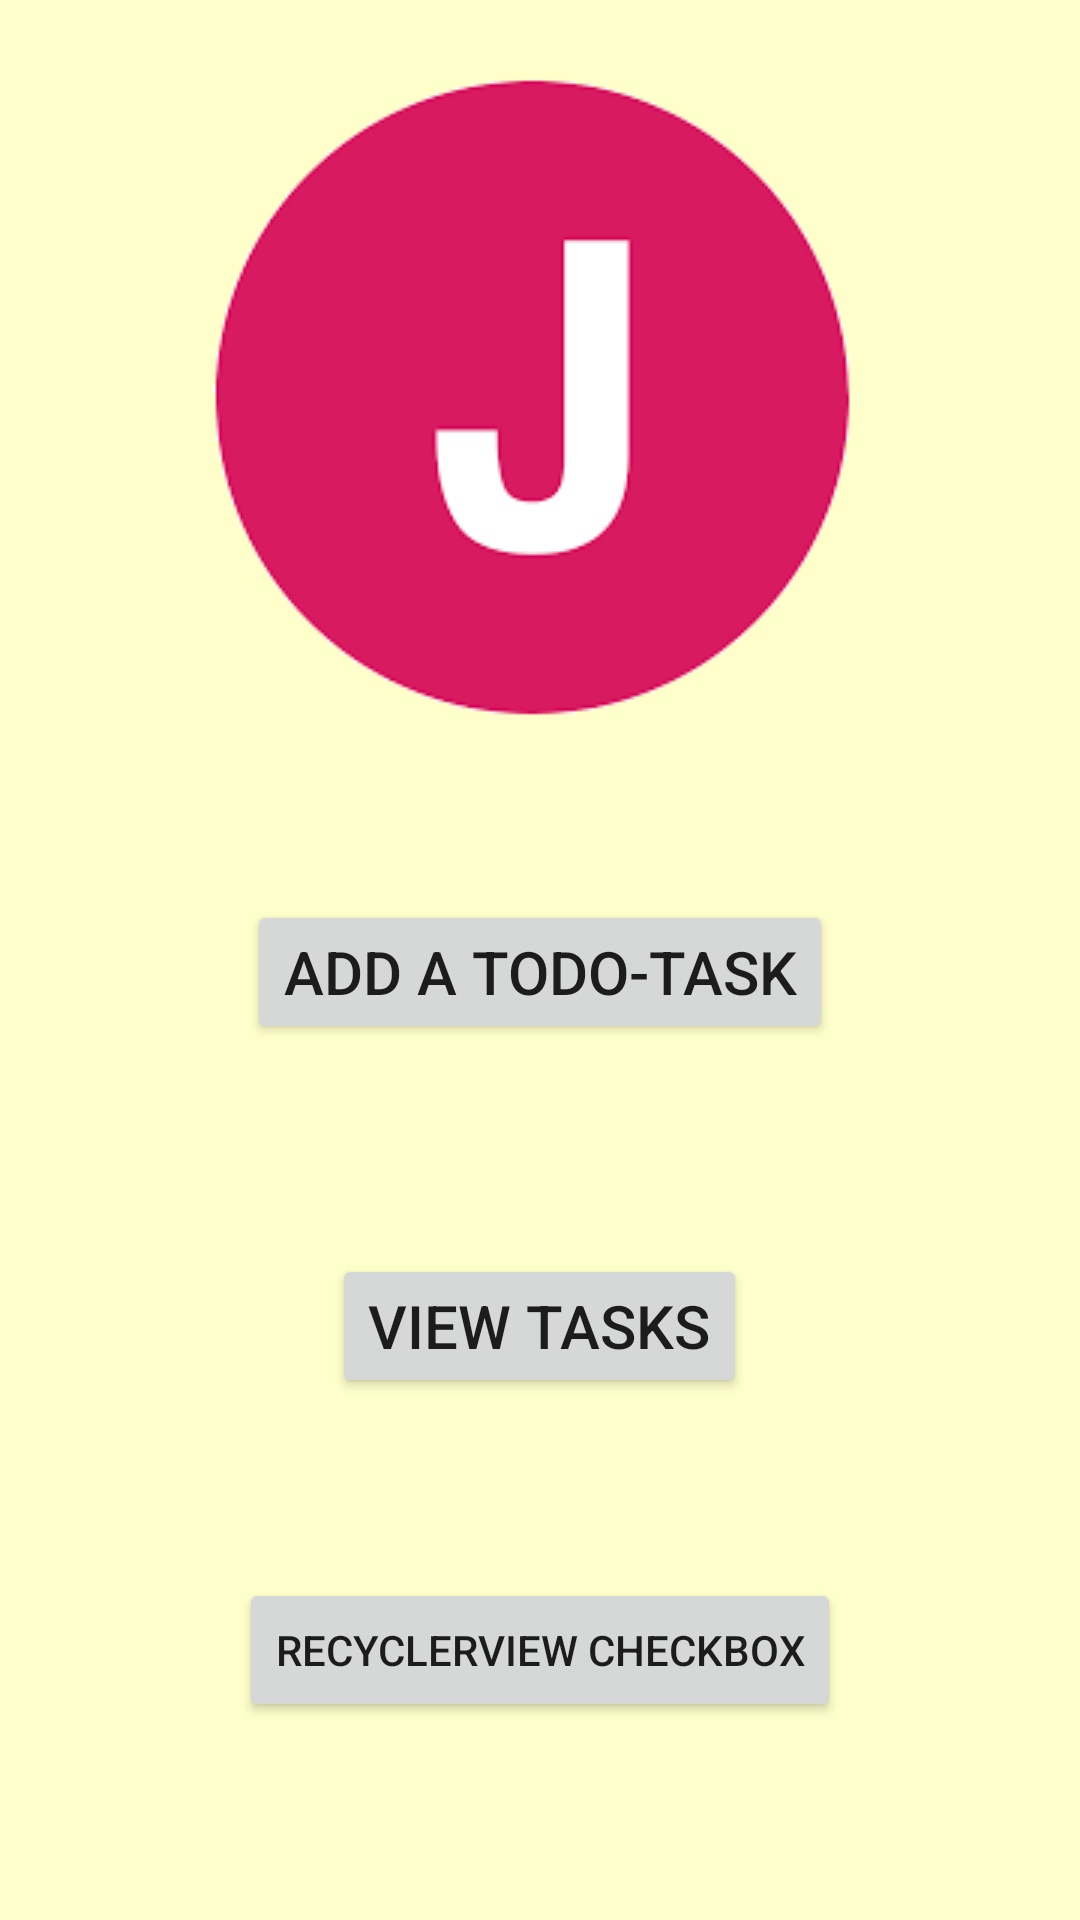

Android layout source for this screen:
<!-- AndroidManifest.xml: application theme Theme.AcademicTracker -->
<!-- res/layout/activity_main.xml -->
<?xml version="1.0" encoding="utf-8"?>
<LinearLayout xmlns:android="http://schemas.android.com/apk/res/android"
    xmlns:app="http://schemas.android.com/apk/res-auto"
    xmlns:tools="http://schemas.android.com/tools"
    android:layout_width="match_parent"
    android:layout_height="match_parent"
    android:background="#FFFFCC"
    android:orientation="vertical"
    tools:context=".MainActivity">

    <ImageView
        android:id="@+id/jIcon"
        android:layout_width="wrap_content"
        android:layout_height="wrap_content"
        android:layout_gravity="center"
        android:layout_marginTop="20sp"
        app:srcCompat="@drawable/test" />

    <Button
        android:id="@+id/addButton"
        android:layout_width="wrap_content"
        android:layout_height="wrap_content"
        android:layout_gravity="center"
        android:layout_marginTop="50sp"
        android:text="@string/addTodo"
        android:textSize="20sp" />

    <Button
        android:id="@+id/viewButton"
        android:layout_width="wrap_content"
        android:layout_height="wrap_content"
        android:layout_gravity="center"
        android:layout_marginTop="70sp"
        android:text="@string/viewTask"
        android:textSize="20sp" />

    <Button
        android:id="@+id/button"
        android:layout_width="wrap_content"
        android:layout_height="wrap_content"
        android:text="@string/view_recyclerView_Button"
        android:layout_gravity="center_horizontal"
        android:layout_marginTop="60dp"/>

</LinearLayout>
<!-- resources referenced by this layout -->
<resources>
  <!-- drawable test: png bitmap (drawable, 7211 bytes) -->
  <string name="addTodo">Add a todo-task</string>
  <string name="viewTask">View Tasks</string>
  <string name="view_recyclerView_Button">RecyclerView Checkbox</string>
  <style name="Theme.AcademicTracker" parent="Theme.AppCompat.Light.NoActionBar">
          
          <item name="colorPrimary">@color/purple_500</item>
          <item name="colorPrimaryDark">@color/purple_700</item>
          <item name="colorAccent">@color/teal_200</item>
          
      </style>
  <!-- not gathered from this repository: default colours our renderer supplied (Android Studio template values) -->
  <color name="purple_500">#FF6200EE</color>
  <color name="purple_700">#FF3700B3</color>
  <color name="teal_200">#FF03DAC5</color>
</resources>
